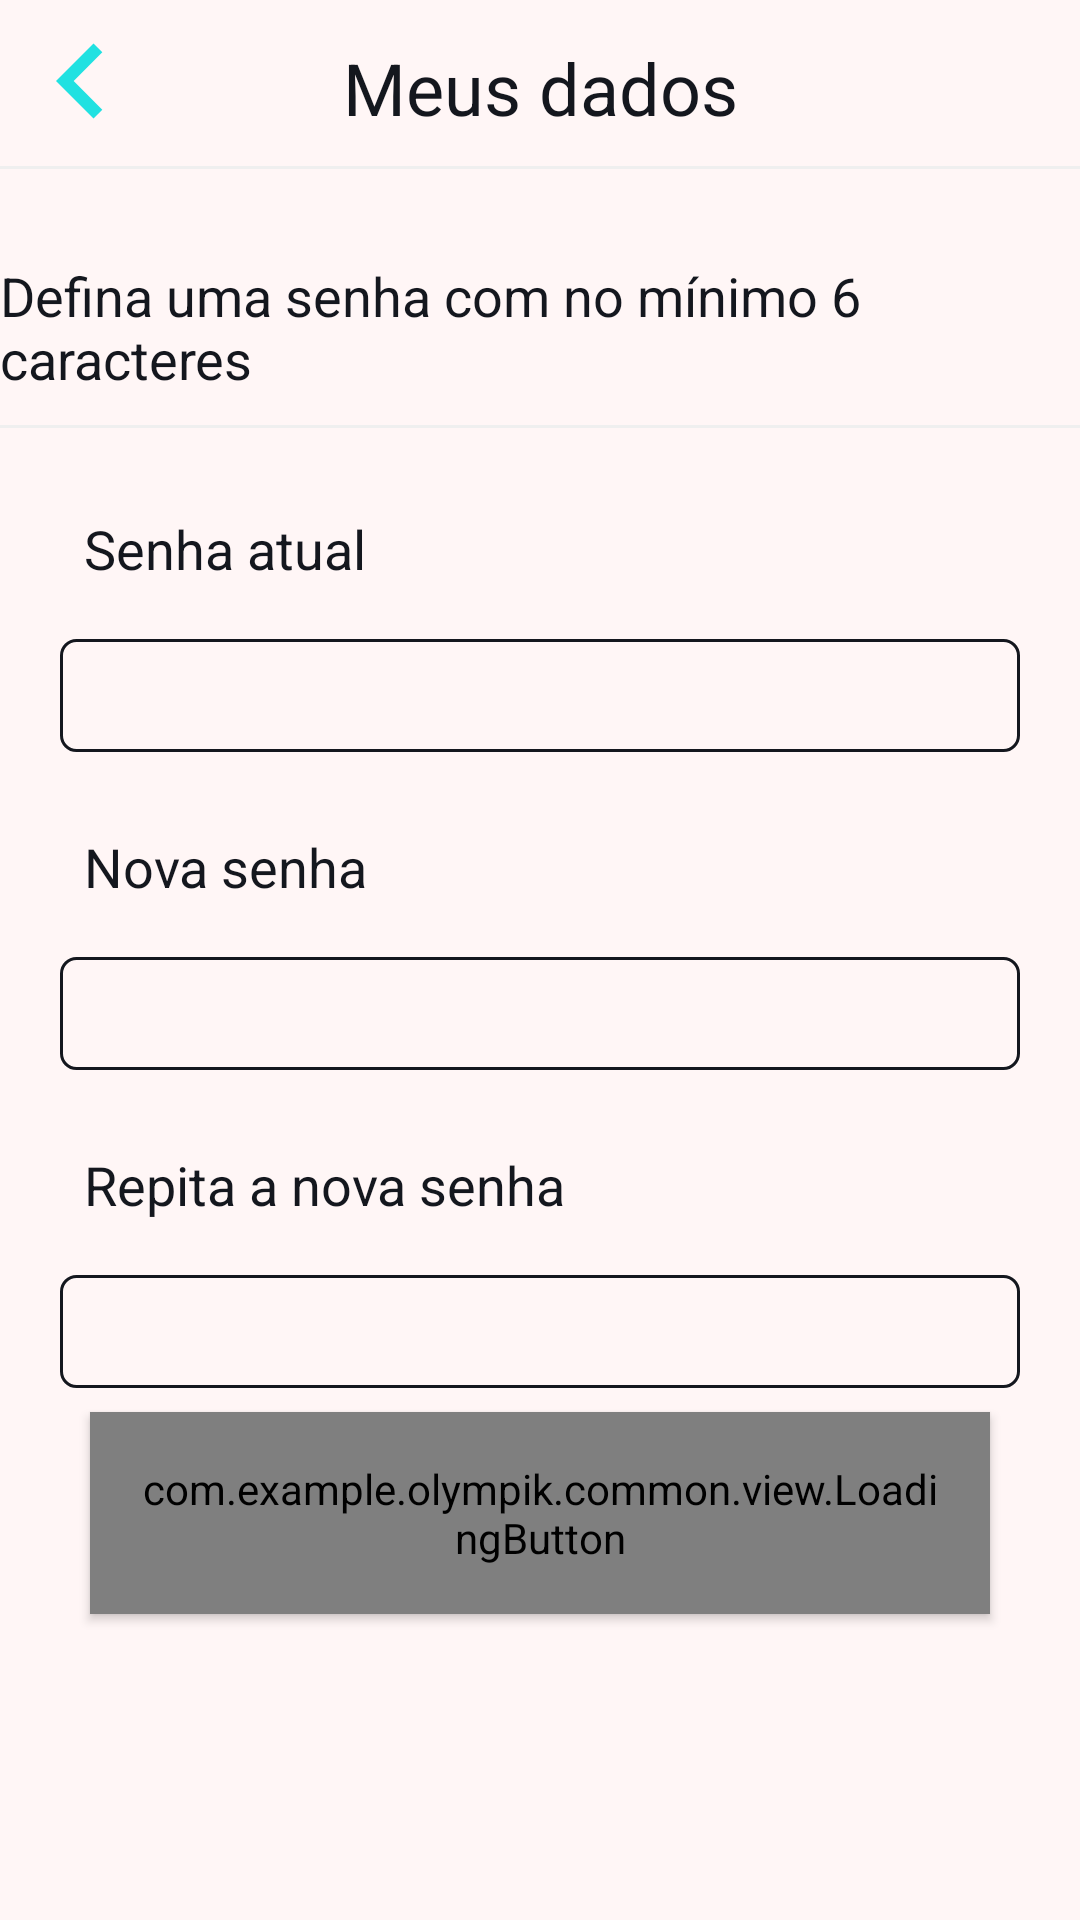

The Android layout XML behind this screen, and the referenced resources:
<!-- AndroidManifest.xml: application theme Theme.SplashScreen -->
<!-- res/layout/fragment_profile_change_password.xml -->
<?xml version="1.0" encoding="utf-8"?>
<androidx.constraintlayout.widget.ConstraintLayout xmlns:android="http://schemas.android.com/apk/res/android"
    xmlns:app="http://schemas.android.com/apk/res-auto"
    android:layout_width="match_parent"
    android:layout_height="match_parent"
    android:background="@color/white">

    <ImageView
        android:id="@+id/change_pass_btn_back"
        style="@style/img_arrow_left"
        app:layout_constraintStart_toStartOf="parent"
        app:layout_constraintTop_toTopOf="parent" />

    <TextView
        android:id="@+id/change_pass_txt_title"
        style="@style/textViewTitle"
        android:paddingTop="8dp"
        android:text="@string/my_data"
        app:layout_constraintEnd_toEndOf="parent"
        app:layout_constraintStart_toStartOf="parent"
        app:layout_constraintTop_toTopOf="parent" />

    <View
        android:id="@+id/view_line"
        style="@style/line"
        app:layout_constraintEnd_toEndOf="parent"
        app:layout_constraintStart_toStartOf="parent"
        app:layout_constraintTop_toBottomOf="@id/txt_password" />

    <TextView
        android:id="@+id/txt_password"
        style="@style/textView"
        android:text="@string/txt_password"
        app:layout_constraintEnd_toEndOf="parent"
        app:layout_constraintStart_toStartOf="parent"
        app:layout_constraintTop_toBottomOf="@id/view_bottom_training_title" />

    <View
        android:id="@+id/view_bottom_training_title"
        style="@style/line"
        app:layout_constraintEnd_toEndOf="parent"
        app:layout_constraintStart_toStartOf="parent"
        app:layout_constraintTop_toBottomOf="@id/change_pass_txt_title" />

    <LinearLayout
        android:id="@+id/ln"
        android:layout_width="match_parent"
        android:layout_height="wrap_content"
        android:layout_marginHorizontal="20dp"
        android:layout_marginTop="10dp"
        android:orientation="vertical"
        app:layout_constraintEnd_toEndOf="parent"
        app:layout_constraintStart_toStartOf="parent"
        app:layout_constraintTop_toBottomOf="@id/view_line">

        <TextView
            style="@style/textView.profile"
            android:text="@string/current_password" />

        <com.google.android.material.textfield.TextInputLayout
            android:id="@+id/change_pass_current_pass_input"
            style="@style/editTextInput"
            android:layout_marginBottom="0dp">

            <com.google.android.material.textfield.TextInputEditText
                android:id="@+id/change_pass_current_pass_edit_text"
                style="@style/editText"/>
        </com.google.android.material.textfield.TextInputLayout>

        <TextView
            style="@style/textView.profile"
            android:text="@string/new_password" />

        <com.google.android.material.textfield.TextInputLayout
            android:id="@+id/change_pass_new_pass_input"
            style="@style/editTextInput"
            android:layout_marginBottom="0dp">

            <com.google.android.material.textfield.TextInputEditText
                android:id="@+id/change_pass_new_pass_edit_text"
                style="@style/editText"/>
        </com.google.android.material.textfield.TextInputLayout>

        <TextView
            style="@style/textView.profile"
            android:text="@string/repeat_new_password" />

        <com.google.android.material.textfield.TextInputLayout
            android:id="@+id/change_pass_confirm_input"
            style="@style/editTextInput"
            android:layout_marginBottom="0dp">

            <com.google.android.material.textfield.TextInputEditText
                android:id="@+id/change_pass_confirm_edit_text"
                style="@style/editText"/>
        </com.google.android.material.textfield.TextInputLayout>
    </LinearLayout>

    <com.example.olympik.common.view.LoadingButton
        style="@style/button_loading"
        android:layout_width="300dp"
        app:text="@string/update"
        app:layout_constraintStart_toStartOf="parent"
        app:layout_constraintEnd_toEndOf="parent"
        app:layout_constraintTop_toBottomOf="@id/ln" />
</androidx.constraintlayout.widget.ConstraintLayout>
<!-- resources referenced by this layout -->
<resources>
  <color name="white">#FFfff6f6</color>
  <string name="current_password">Senha atual</string>
  <string name="my_data">Meus dados</string>
  <string name="new_password">Nova senha</string>
  <string name="repeat_new_password">Repita a nova senha</string>
  <string name="txt_password">Defina uma senha com no mínimo 6 caracteres</string>
  <string name="update">Atualizar</string>
  <style name="editText">
          <item name="android:layout_width">match_parent</item>
          <item name="android:layout_height">wrap_content</item>
          <item name="android:background">@drawable/style_border</item>
          <item name="android:layout_marginBottom">8dp</item>
          <item name="android:padding">8dp</item>
          <item name="android:textColorHint">@color/dark_blue</item>
      </style>
  <style name="editTextInput" parent="Widget.MaterialComponents.TextInputLayout.OutlinedBox">
          <item name="android:layout_width">match_parent</item>
          <item name="android:layout_height">wrap_content</item>
          <item name="android:layout_marginBottom">20dp</item>
          <item name="android:layout_marginTop">10dp</item>
          <item name="hintEnabled">false</item>
      </style>
  <style name="img_arrow_left">
          <item name="android:layout_width">50dp</item>
          <item name="android:layout_height">50dp</item>
          <item name="android:layout_margin">2dp</item>
          <item name="android:src">@drawable/ic_arrow_left</item>
      </style>
  <style name="line">
          <item name="android:layout_width">match_parent</item>
          <item name="android:layout_height">1dp</item>
          <item name="android:layout_marginTop">10dp</item>
          <item name="android:background">@color/gray_darker</item>
      </style>
  <style name="textView">
          <item name="android:layout_width">wrap_content</item>
          <item name="android:layout_height">wrap_content</item>
          <item name="android:textColor">@color/dark_blue</item>
          <item name="android:layout_marginTop">30dp</item>
          <item name="android:textSize">18sp</item>
      </style>
  <style name="textView.profile">
          <item name="android:layout_width">match_parent</item>
          <item name="android:layout_height">wrap_content</item>
          <item name="android:textColor">@color/dark_blue</item>
          <item name="android:layout_marginTop">10dp</item>
  
          <item name="android:padding">8dp</item>
          <item name="android:textSize">18sp</item>
      </style>
  <style name="textViewTitle">
          <item name="android:layout_width">wrap_content</item>
          <item name="android:layout_height">wrap_content</item>
          <item name="android:layout_gravity">center</item>
          <item name="android:textColor">@color/dark_blue</item>
          <item name="android:layout_margin">5dp</item>
          <item name="android:textSize">24sp</item>
      </style>
  <style name="Theme.SplashScreen" parent="Theme.MaterialComponents.DayNight.NoActionBar">
          <item name="android:statusBarColor">@color/white</item>
      </style>
  <color name="text_color">#1F1F1F</color>
  <!-- drawable style_border (drawable) -->
  <?xml version="1.0" encoding="utf-8"?>
  <shape xmlns:android="http://schemas.android.com/apk/res/android"
      android:shape="rectangle">
      <corners android:radius="5dp"/>
      <stroke
          android:width="1dp"
          android:color="@color/dark_blue"/>
  
  </shape>
  <color name="dark_blue">#FF14171e</color>
  <!-- drawable ic_arrow_left (drawable) -->
  <vector android:autoMirrored="true" android:height="24dp"
      android:tint="#21E1E1" android:viewportHeight="24"
      android:viewportWidth="24" android:width="24dp" xmlns:android="http://schemas.android.com/apk/res/android">
      <path android:fillColor="@android:color/white" android:pathData="M15.41,16.59L10.83,12l4.58,-4.59L14,6l-6,6 6,6 1.41,-1.41z"/>
  </vector>
  <color name="gray_darker">#EFEFEF</color>
</resources>
